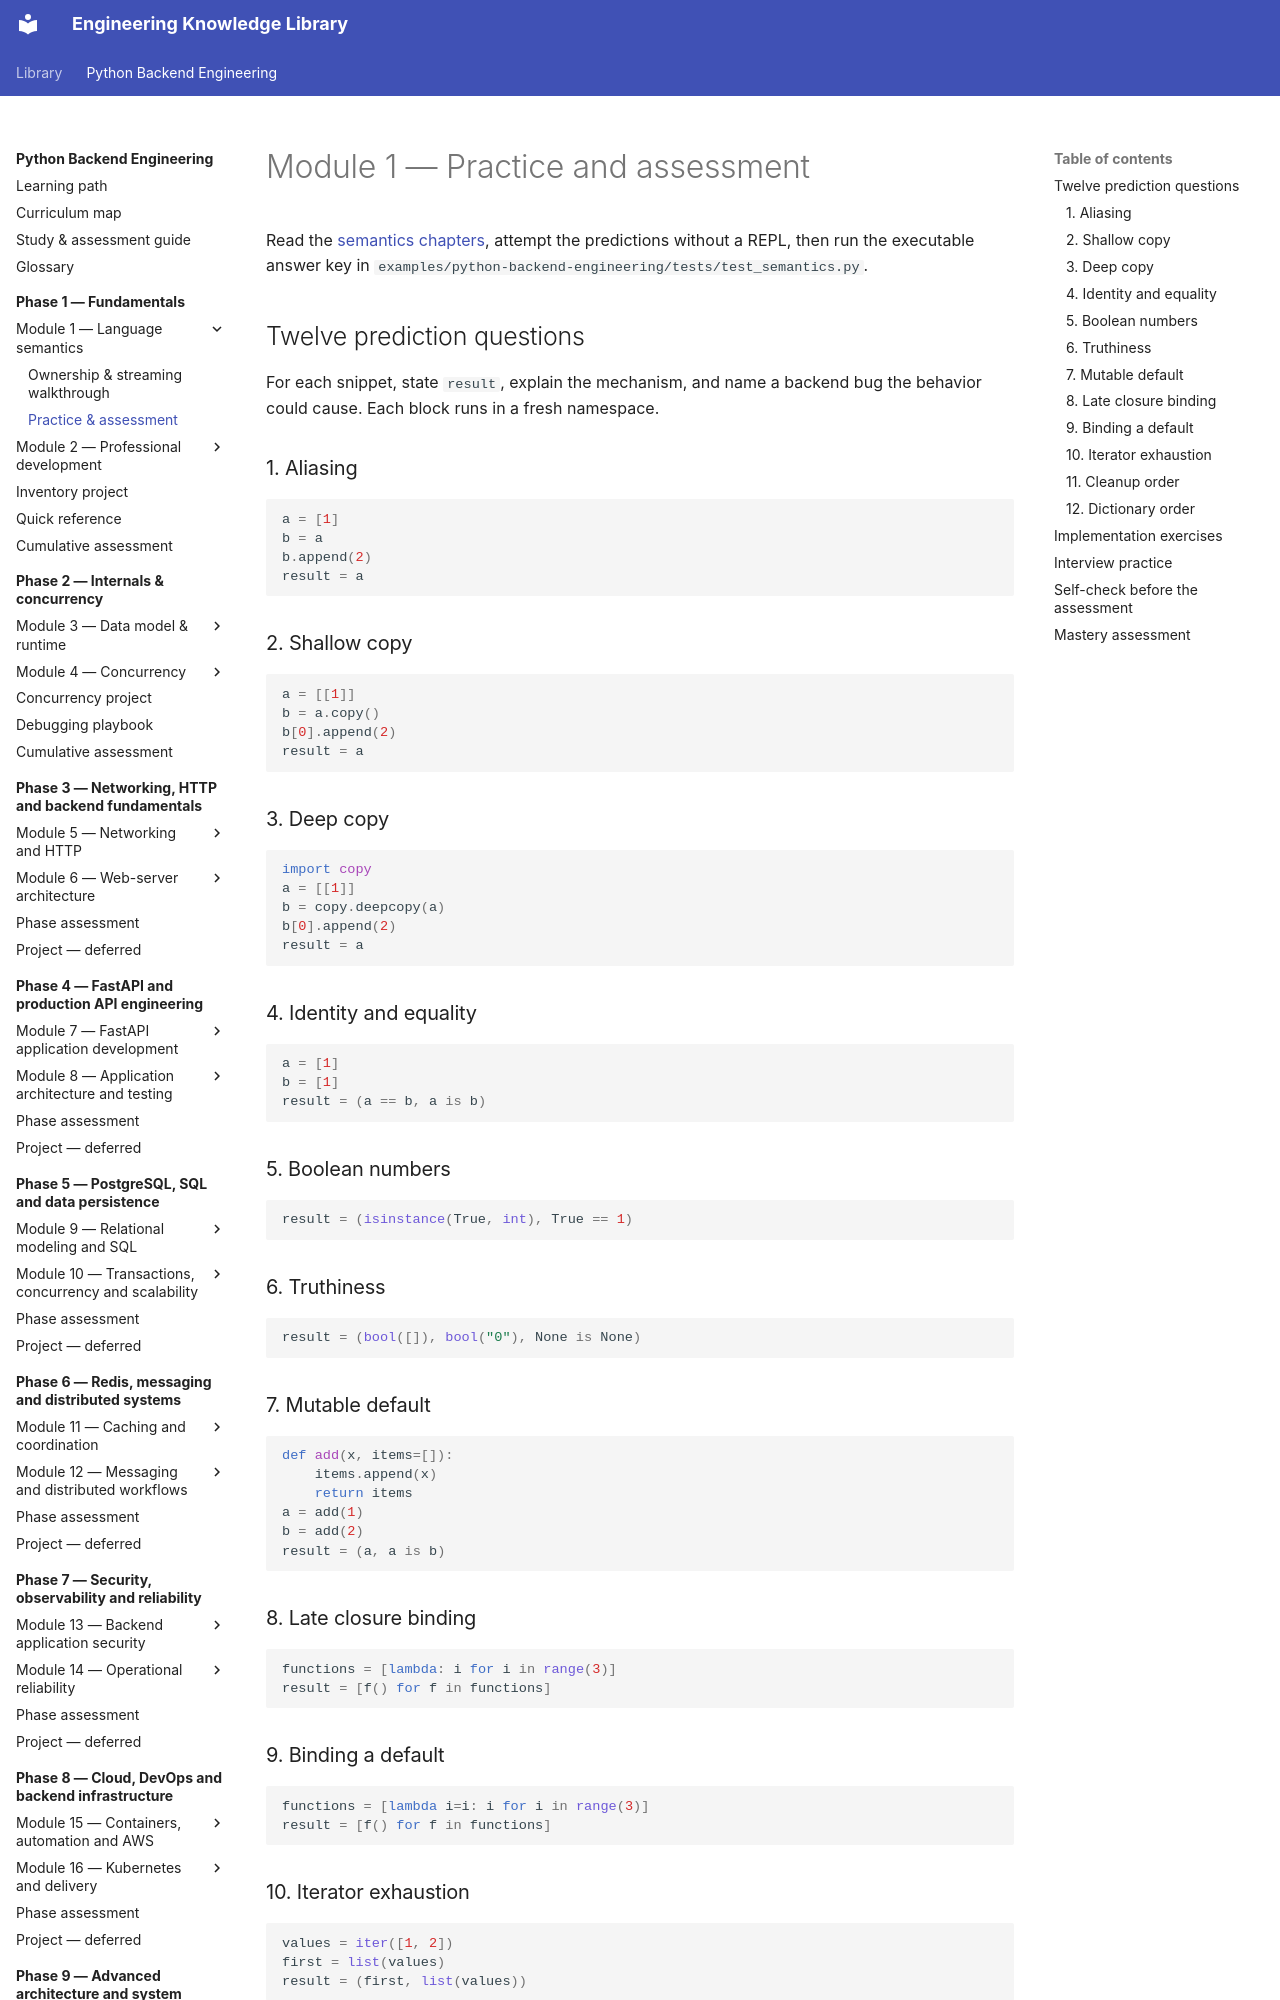

repository: NazarbayND/knowledgebase · page: python-backend-engineering/phase-1/module-1/practice/index.html · generator: mkdocs

# Module 1 — Practice and assessment

Read the [semantics chapters](index.md), attempt the predictions without a REPL,
then run the executable answer key in
`examples/python-backend-engineering/tests/test_semantics.py`.

## Twelve prediction questions

For each snippet, state `result`, explain the mechanism, and name a backend bug
the behavior could cause. Each block runs in a fresh namespace.

### 1. Aliasing

```python
a = [1]
b = a
b.append(2)
result = a
```

### 2. Shallow copy

```python
a = [[1]]
b = a.copy()
b[0].append(2)
result = a
```

### 3. Deep copy

```python
import copy
a = [[1]]
b = copy.deepcopy(a)
b[0].append(2)
result = a
```

### 4. Identity and equality

```python
a = [1]
b = [1]
result = (a == b, a is b)
```

### 5. Boolean numbers

```python
result = (isinstance(True, int), True == 1)
```

### 6. Truthiness

```python
result = (bool([]), bool("0"), None is None)
```

### 7. Mutable default

```python
def add(x, items=[]):
    items.append(x)
    return items
a = add(1)
b = add(2)
result = (a, a is b)
```

### 8. Late closure binding

```python
functions = [lambda: i for i in range(3)]
result = [f() for f in functions]
```

### 9. Binding a default

```python
functions = [lambda i=i: i for i in range(3)]
result = [f() for f in functions]
```

### 10. Iterator exhaustion

```python
values = iter([1, 2])
first = list(values)
result = (first, list(values))
```

### 11. Cleanup order

```python
events = []
try:
    events.append("try")
finally:
    events.append("finally")
result = events
```

### 12. Dictionary order

```python
data = {"a": 1, "b": 2}
data["a"] = 3
result = list(data.items())
```

??? note "Prediction answer key — open after attempting"
    1. `[1, 2]`: both names reference one list.
    2. `[[1, 2]]`: the nested list is shared by the shallow copy.
    3. `[[1]]`: the deep copy has a separate nested list.
    4. `(True, False)`: equal values in distinct list objects.
    5. `(True, True)`: bool subclasses int; reject bool where quantities require integers.
    6. `(False, True, True)`: empty list is false, nonempty string is true, None is a singleton.
    7. `([1, 2], True)`: the definition-time default and returned list are reused.
    8. `[2, 2, 2]`: the closures read the final loop binding.
    9. `[0, 1, 2]`: each function captures a definition-time default value.
    10. `([1, 2], [])`: the iterator was exhausted.
    11. `["try", "finally"]`: cleanup follows the successful try suite.
    12. `[("a", 3), ("b", 2)]`: replacement preserves insertion order.

Run only this answer key from `examples/python-backend-engineering/`:

```bash
uv run --frozen pytest tests/test_semantics.py -v
```
